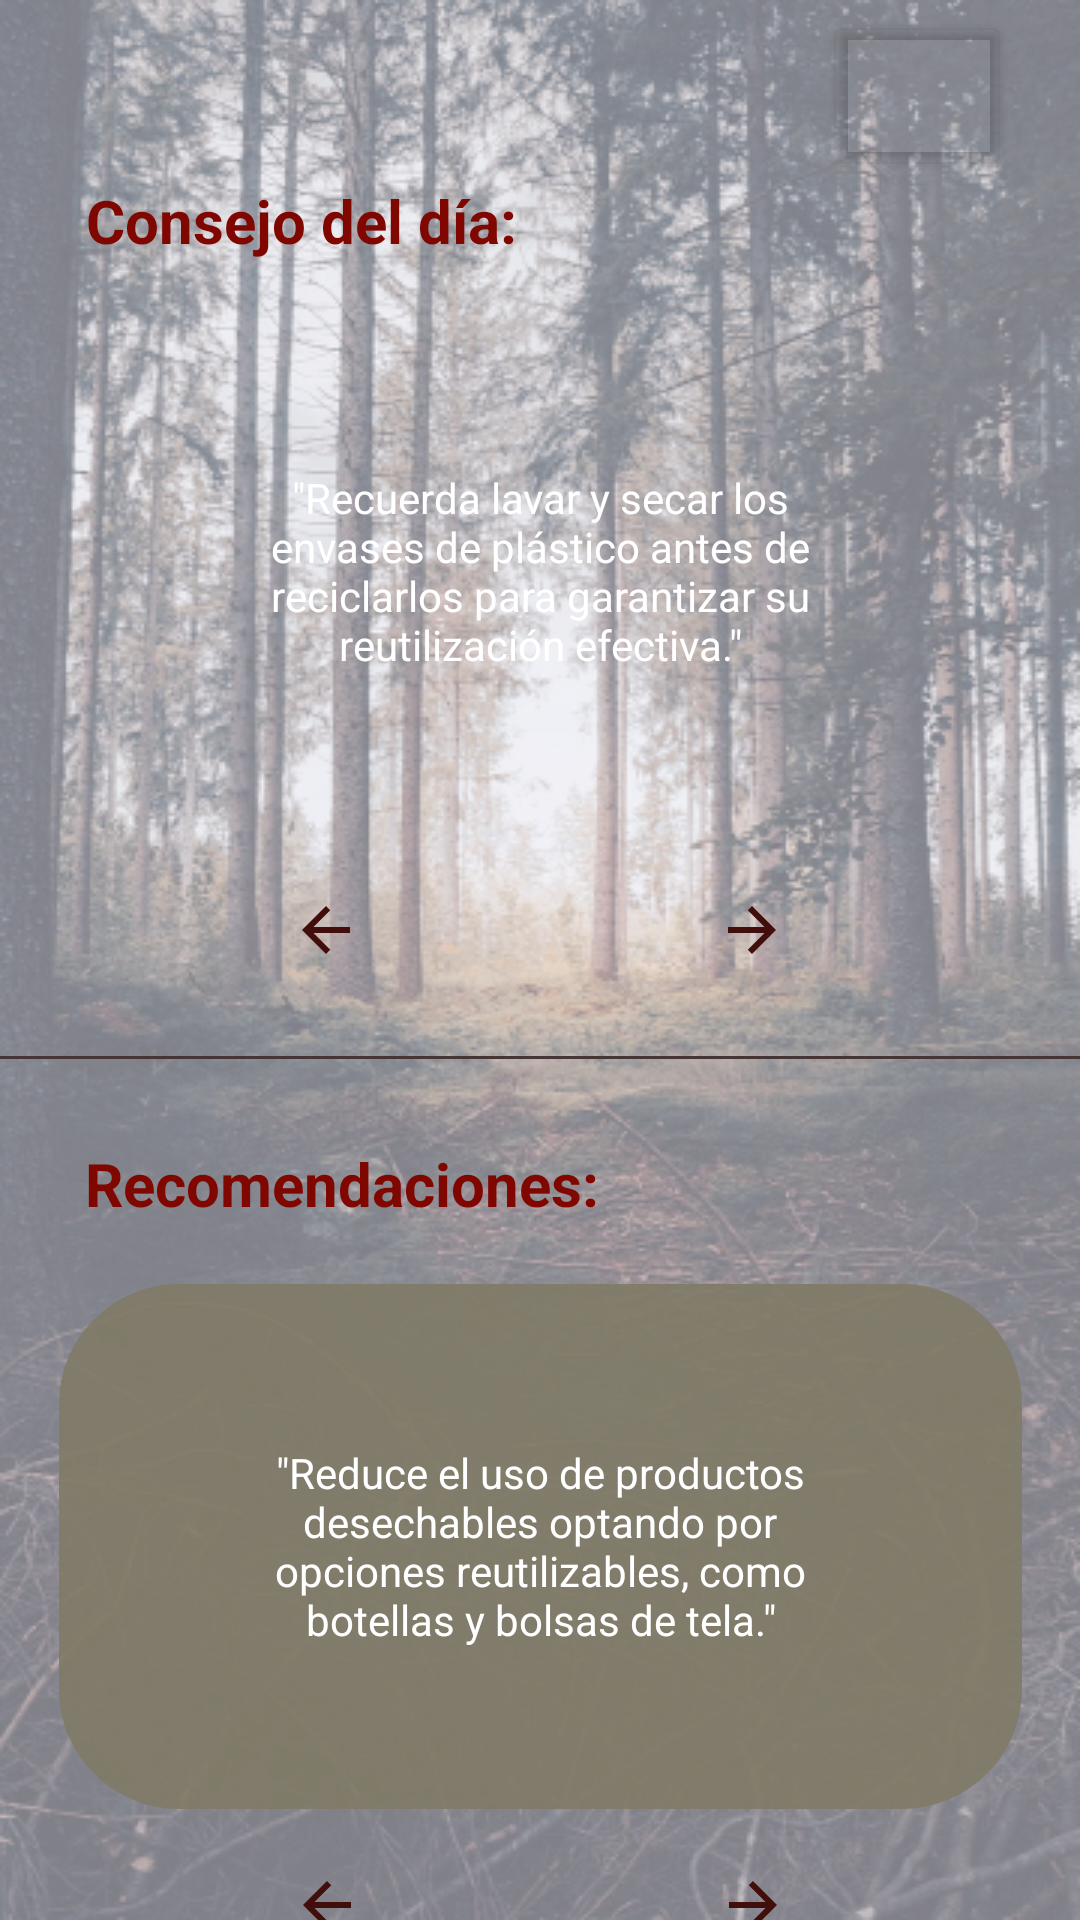

Layout XML and referenced resources for this Android screen:
<!-- AndroidManifest.xml: application theme Theme.EcoReciclaApp -->
<!-- res/layout/activity_advices.xml -->
<?xml version="1.0" encoding="utf-8"?>
<androidx.constraintlayout.widget.ConstraintLayout xmlns:android="http://schemas.android.com/apk/res/android"
    xmlns:app="http://schemas.android.com/apk/res-auto"
    xmlns:tools="http://schemas.android.com/tools"
    android:id="@+id/consejos"
    android:layout_width="match_parent"
    android:layout_height="match_parent"
    android:background="@drawable/forest"
    tools:context=".ConsejosActivity">


    <Button
        android:id="@+id/menuButtonAdv"
        android:layout_width="62dp"
        android:layout_height="56dp"
        android:layout_marginTop="4dp"
        android:backgroundTint="#07FFFFFF"
        android:contentDescription="@string/button_edit"
        app:icon="@android:drawable/ic_menu_sort_by_size"
        app:iconSize="30dp"
        app:iconTint="#800600"
        app:layout_constraintEnd_toEndOf="parent"
        app:layout_constraintHorizontal_bias="0.922"
        app:layout_constraintStart_toStartOf="parent"
        app:layout_constraintTop_toTopOf="parent" />

    <TextView
        android:id="@+id/tittleAdvice"
        android:layout_width="wrap_content"
        android:layout_height="wrap_content"
        android:text="Consejo del día:"
        android:textColor="#800600"
        android:textSize="20sp"
        android:textStyle="bold"
        app:layout_constraintBottom_toBottomOf="parent"
        app:layout_constraintEnd_toEndOf="parent"
        app:layout_constraintHorizontal_bias="0.133"
        app:layout_constraintStart_toStartOf="parent"
        app:layout_constraintTop_toBottomOf="@+id/menuButtonAdv"
        app:layout_constraintVertical_bias="0.0" />

    <FrameLayout
        android:id="@+id/adviceLayout"
        android:layout_width="321dp"
        android:layout_height="175dp"
        android:layout_marginTop="16dp"

        android:background="@drawable/rounded_background"
        app:layout_constraintEnd_toEndOf="parent"
        app:layout_constraintStart_toStartOf="parent"
        app:layout_constraintTop_toBottomOf="@+id/tittleAdvice">

        <TextView
            android:id="@+id/textAdvice"
            android:layout_width="200dp"
            android:layout_height="wrap_content"
            android:layout_gravity="center"
            android:gravity="center"
            android:text="&quot;Recuerda lavar y secar los envases de plástico antes de reciclarlos para garantizar su reutilización efectiva.&quot;"
            android:textColor="#FFFFFF" />
    </FrameLayout>

    <LinearLayout
        android:id="@+id/buttons1"
        android:layout_width="284dp"
        android:layout_height="50dp"
        android:layout_marginTop="8dp"
        android:orientation="horizontal"
        app:layout_constraintEnd_toEndOf="parent"
        app:layout_constraintHorizontal_bias="0.495"
        app:layout_constraintStart_toStartOf="parent"
        app:layout_constraintTop_toBottomOf="@+id/adviceLayout">

        <ImageButton
            android:id="@+id/buttonBackward1"
            android:layout_width="wrap_content"
            android:layout_height="48sp"
            android:layout_weight="1"
            android:backgroundTint="#00FFFFFF"
            android:contentDescription="@string/button_edit"
            app:srcCompat="@drawable/ic_arrow_back_24" />

        <ImageButton
            android:id="@+id/buttonFordward1"
            android:layout_width="wrap_content"
            android:layout_height="48sp"
            android:layout_weight="1"
            android:backgroundTint="#00FFFFFF"
            android:contentDescription="@string/button_edit"
            app:srcCompat="@drawable/ic_arrow_forward_24" />
    </LinearLayout>

    <View
        android:id="@+id/view"
        android:layout_width="360dp"
        android:layout_height="1dp"
        android:layout_gravity="center_horizontal"
        android:layout_marginTop="16dp"
        android:background="@android:color/darker_gray"
        android:backgroundTint="#463535"
        app:layout_constraintEnd_toEndOf="parent"
        app:layout_constraintHorizontal_bias="0.36"
        app:layout_constraintStart_toStartOf="parent"
        app:layout_constraintTop_toBottomOf="@+id/buttons1" />

    <TextView
        android:id="@+id/tittleRecomendation"
        android:layout_width="wrap_content"
        android:layout_height="wrap_content"
        android:layout_marginTop="28dp"
        android:text="Recomendaciones:"
        android:textColor="#800600"
        android:textSize="20sp"
        android:textStyle="bold"
        app:layout_constraintEnd_toEndOf="parent"
        app:layout_constraintHorizontal_bias="0.151"
        app:layout_constraintStart_toStartOf="parent"
        app:layout_constraintTop_toBottomOf="@+id/view" />

    <FrameLayout
        android:id="@+id/recomendLayout"
        android:layout_width="321dp"
        android:layout_height="175dp"
        android:layout_marginTop="20dp"
        android:background="@drawable/rounded_background_rec"
        app:layout_constraintEnd_toEndOf="parent"
        app:layout_constraintStart_toStartOf="parent"
        app:layout_constraintTop_toBottomOf="@+id/tittleRecomendation">

        <TextView
            android:id="@+id/textRecomend"
            android:layout_width="200dp"
            android:layout_height="wrap_content"
            android:layout_gravity="center"
            android:gravity="center"
            android:text="&quot;Reduce el uso de productos desechables optando por opciones reutilizables, como botellas y bolsas de tela.&quot;"
            android:textColor="#FFFFFF" />

    </FrameLayout>

    <LinearLayout
        android:id="@+id/buttons2"
        android:layout_width="284dp"
        android:layout_height="50dp"
        android:layout_marginTop="8dp"
        android:orientation="horizontal"
        app:layout_constraintEnd_toEndOf="parent"
        app:layout_constraintStart_toStartOf="parent"
        app:layout_constraintTop_toBottomOf="@+id/recomendLayout">

        <ImageButton
            android:id="@+id/buttonBackward2"
            android:layout_width="wrap_content"
            android:layout_height="48sp"
            android:layout_weight="1"
            android:backgroundTint="#00FFFFFF"
            android:contentDescription="@string/button_edit"
            app:srcCompat="@drawable/ic_arrow_back_24" />

        <ImageButton
            android:id="@+id/buttonFordward2"
            android:layout_width="wrap_content"
            android:layout_height="48sp"
            android:layout_weight="1"
            android:backgroundTint="#00FFFFFF"
            android:contentDescription="@string/button_edit"
            app:srcCompat="@drawable/ic_arrow_forward_24" />
    </LinearLayout>


</androidx.constraintlayout.widget.ConstraintLayout>
<!-- resources referenced by this layout -->
<resources>
  <!-- drawable forest: png bitmap (drawable, 507663 bytes) -->
  <!-- drawable ic_arrow_back_24 (drawable) -->
  <vector xmlns:android="http://schemas.android.com/apk/res/android" android:autoMirrored="true" android:height="24dp" android:tint="#410E0B" android:viewportHeight="24" android:viewportWidth="24" android:width="24dp">
        
      <path android:fillColor="@android:color/white" android:pathData="M20,11H7.83l5.59,-5.59L12,4l-8,8 8,8 1.41,-1.41L7.83,13H20v-2z"/>
      
  </vector>
  <!-- drawable ic_arrow_forward_24 (drawable) -->
  <vector xmlns:android="http://schemas.android.com/apk/res/android" android:autoMirrored="true" android:height="24dp" android:tint="#410E0B" android:viewportHeight="24" android:viewportWidth="24" android:width="24dp">
        
      <path android:fillColor="@android:color/white" android:pathData="M12,4l-1.41,1.41L16.17,11H4v2h12.17l-5.58,5.59L12,20l8,-8z"/>
      
  </vector>
  <!-- drawable rounded_background (drawable) -->
  <?xml version="1.0" encoding="utf-8"?>
  <shape xmlns:android="http://schemas.android.com/apk/res/android">
      <solid android:color="@android:color/transparent"/>
      <corners android:radius="40dp"/>
  </shape>
  <!-- drawable rounded_background_rec (drawable) -->
  <?xml version="1.0" encoding="utf-8"?>
  <shape xmlns:android="http://schemas.android.com/apk/res/android">
      <solid android:color="#E6807A66"/>
      <corners android:radius="40dp"/>
  </shape>
  <string name="button_edit">Editar</string>
  <style name="Theme.EcoReciclaApp" parent="Base.Theme.EcoReciclaApp" />
  <style name="Base.Theme.EcoReciclaApp" parent="Theme.Material3.DayNight.NoActionBar">
          
          
      </style>
</resources>
